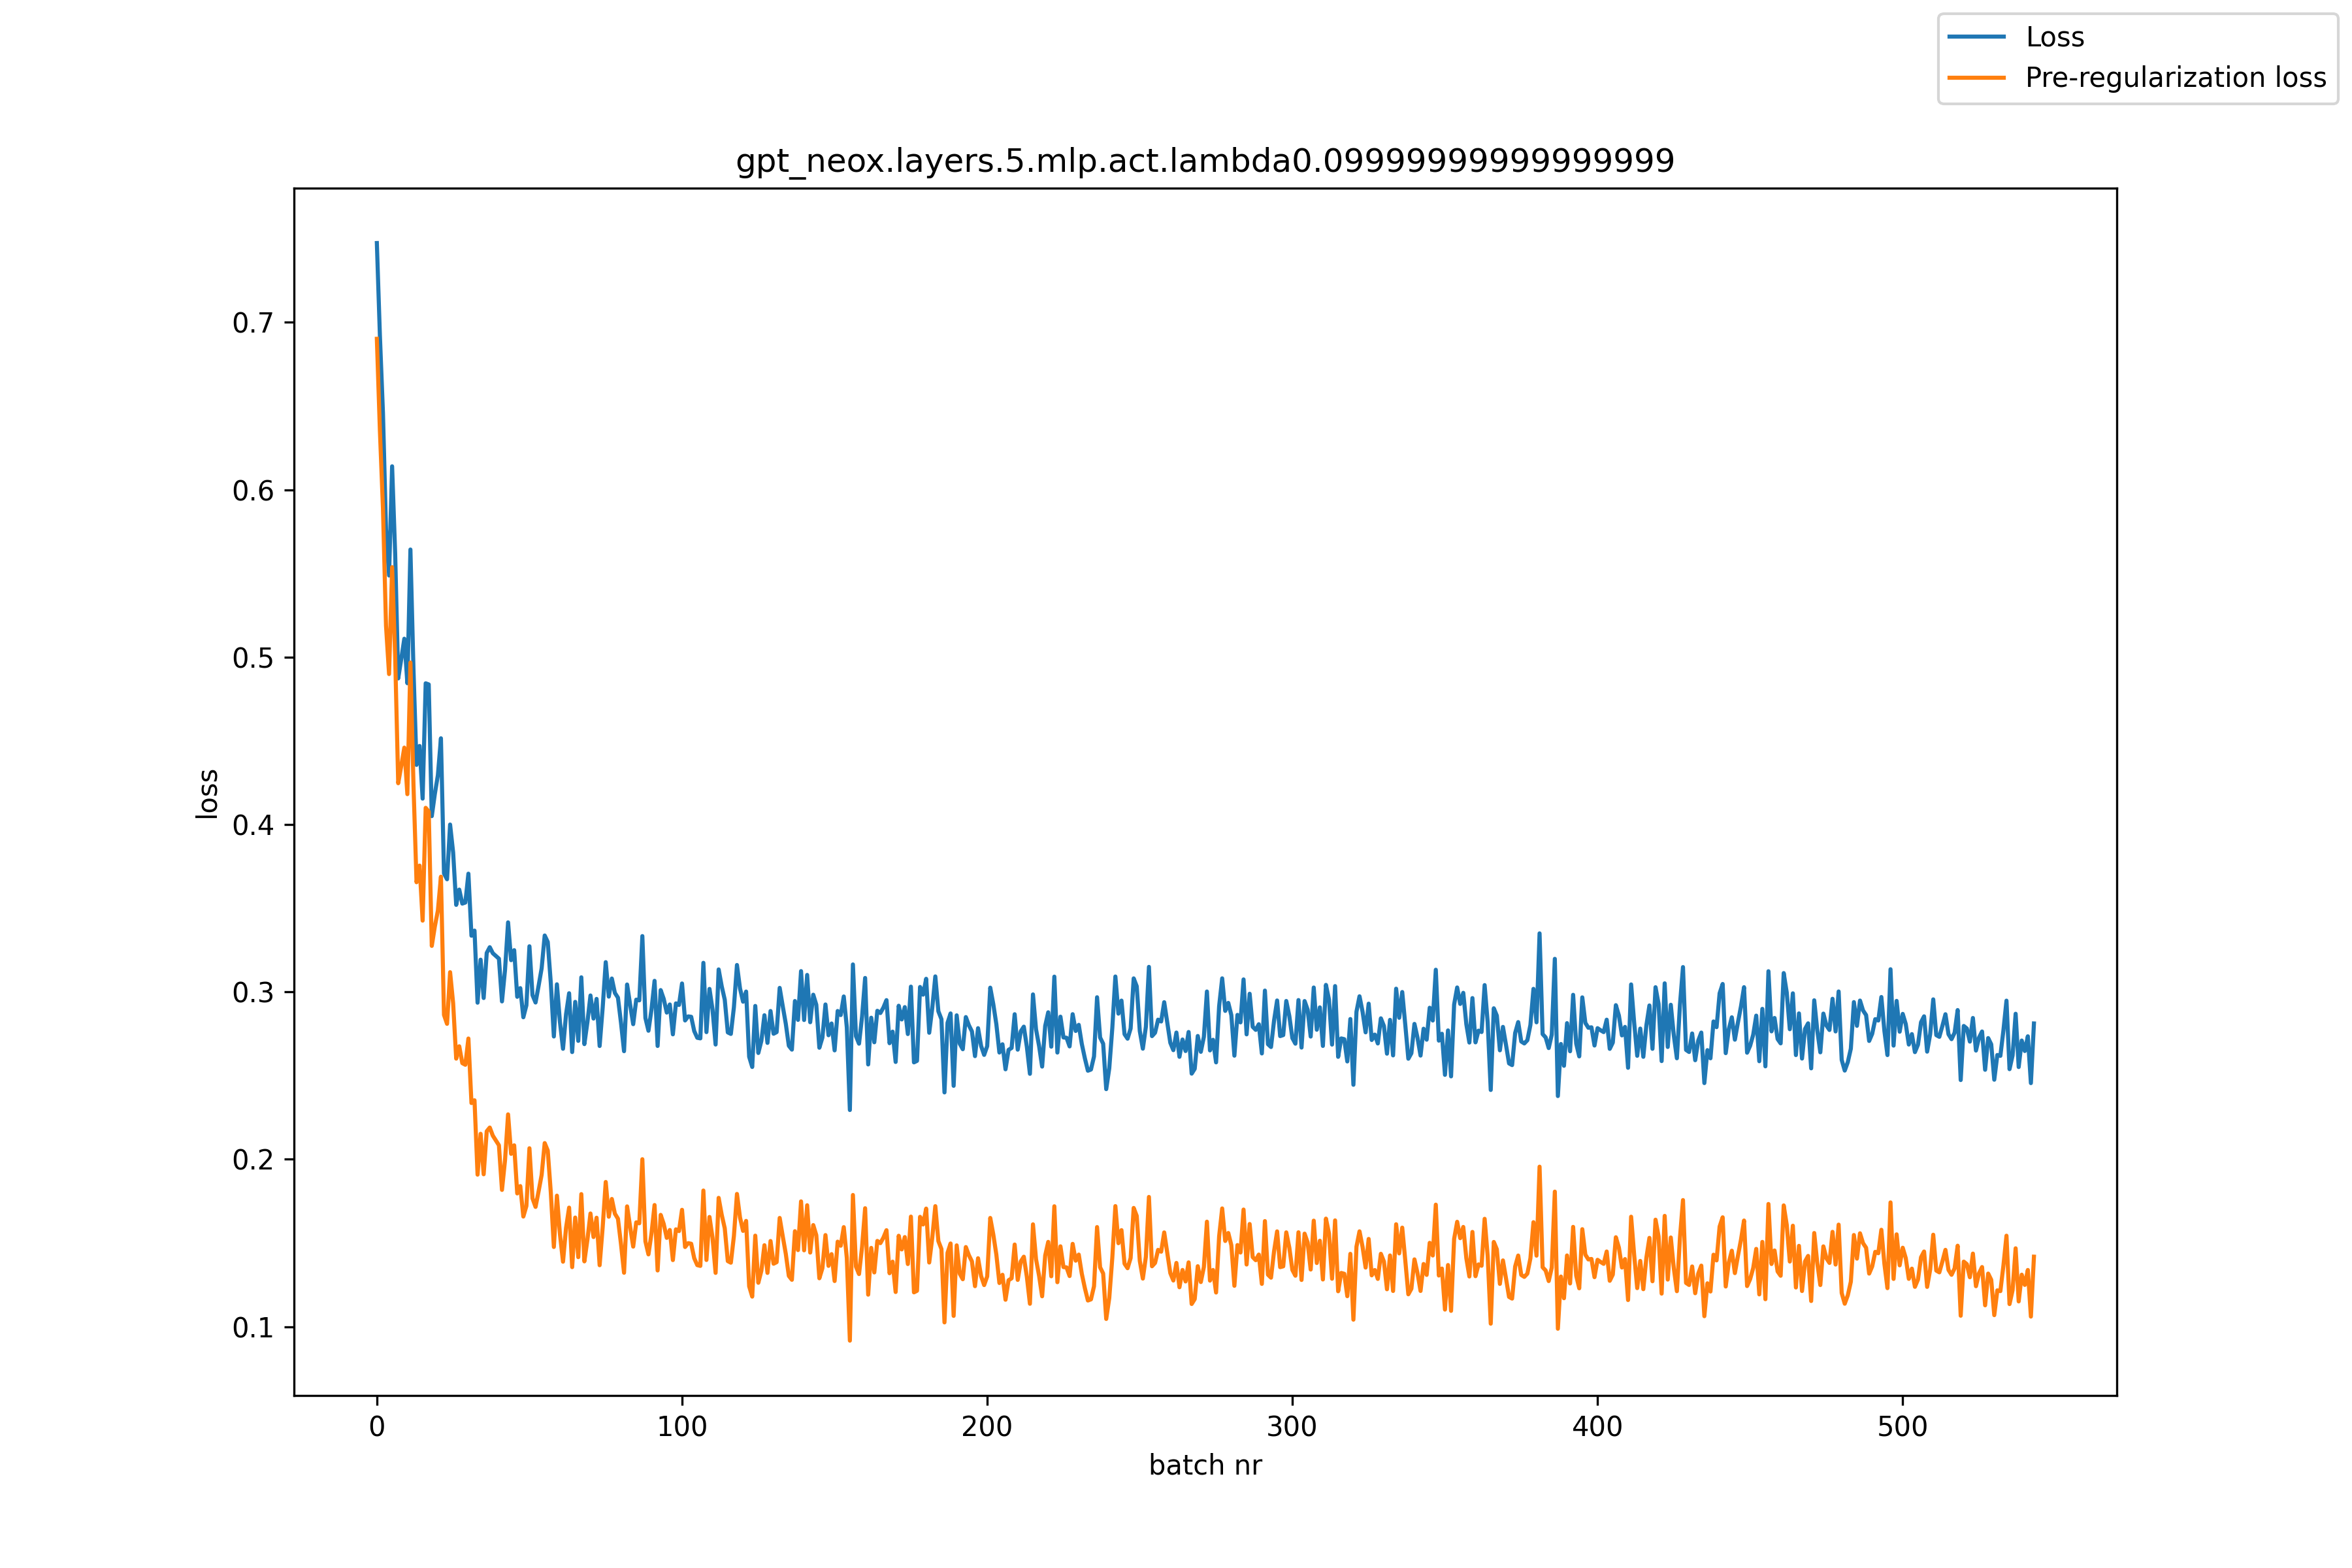

The file beside this chart, header and first rows:
, loss, pre_reg_loss
0, 0.7473, 0.6901
1, 0.692, 0.6352
2, 0.6459, 0.5888
3, 0.5765, 0.5188
4, 0.5487, 0.4899
5, 0.614, 0.5537
6, 0.5618, 0.5004
7, 0.4872, 0.4246
8, 0.4989, 0.435
9, 0.511, 0.4459
10, 0.4844, 0.4181
11, 0.5643, 0.4967
12, 0.4927, 0.4239
13, 0.4356, 0.3655
14, 0.4469, 0.3754
15, 0.4155, 0.3426
16, 0.4843, 0.4099
17, 0.4837, 0.4077
18, 0.405, 0.3275
19, 0.4182, 0.3391
20, 0.4295, 0.3486
21, 0.4515, 0.3688
22, 0.3708, 0.2863
23, 0.3673, 0.2809
24, 0.4, 0.3118
25, 0.3833, 0.2932
26, 0.352, 0.2601
27, 0.3611, 0.2675
28, 0.3527, 0.2574
29, 0.3534, 0.2565
30, 0.3706, 0.2721
31, 0.3336, 0.2336
32, 0.3366, 0.2352
33, 0.2936, 0.1908
34, 0.3192, 0.2152
35, 0.2963, 0.1911
36, 0.3232, 0.2167
37, 0.3267, 0.219
38, 0.3231, 0.2141
39, 0.3215, 0.2112
40, 0.3199, 0.2084
41, 0.2943, 0.1817
42, 0.3131, 0.1994
43, 0.3415, 0.2268
44, 0.3189, 0.2033
45, 0.3249, 0.2083
46, 0.2971, 0.1796
47, 0.3022, 0.184
48, 0.2848, 0.1658
49, 0.292, 0.1721
50, 0.3273, 0.2066
51, 0.2981, 0.1767
52, 0.2937, 0.1716
53, 0.3036, 0.1809
54, 0.3141, 0.1907
55, 0.3337, 0.2097
56, 0.3298, 0.2052
57, 0.3054, 0.1802
58, 0.2734, 0.1476
59, 0.3045, 0.1783
... 484 more rows
